Dataset: patches (GitHub, AlbertoPresta/Thesis). Classes: Amandinea punctata, Arthonia radiata, Caloplaca cerina, Candelariella reflexa, Candelariella xanthostigma, Chrysothrix candelaris, Diploicia canescens, Flavoparmelia caperata, Gyalolechia flavorubescens, Hyperphyscia adglutinata, Lecanora argentata, Lecanora carpinea, Lecanora chlarotera, Lecidella elaeochroma, Melanelixia glabratula, Parmotrema chinense, Pertusaria amara, Pertusaria pertusa, Phaeophyscia orbicularis, Physcia biziana, Physconia grisea, Punctelia subrudecta, Ramalina farinacea, Ramalina fastigiata, Xanthomendoza fallax, Xanthomendoza fulva, flavoparmenia soredians, rinodina sophonens.

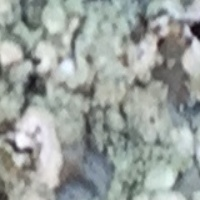
Label: Punctelia subrudecta

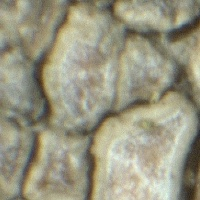
Label: Lecanora carpinea

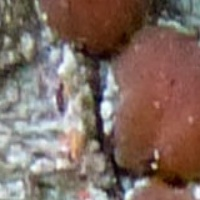
Label: Lecanora argentata

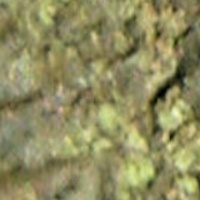
Label: Hyperphyscia adglutinata

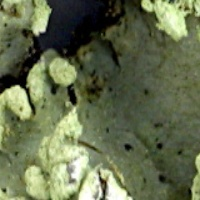
Label: Parmotrema chinense

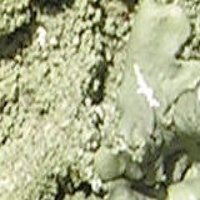
Label: Flavoparmelia caperata
